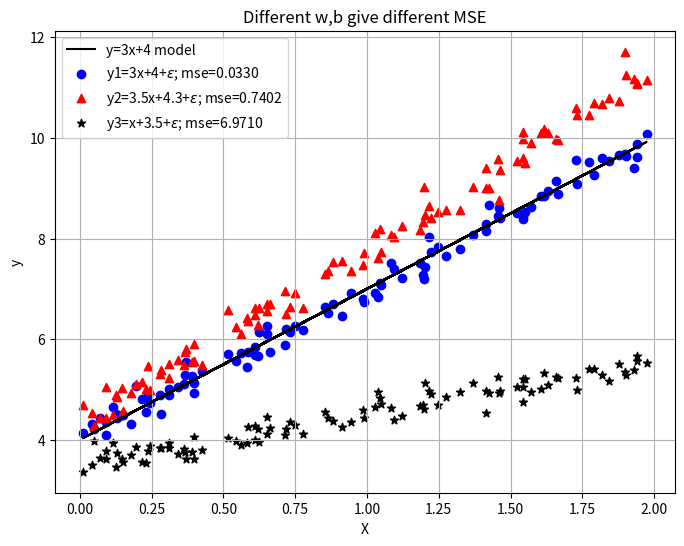

Generate this figure with matplotlib:
import numpy as np
import matplotlib.pyplot as plt

# Generate some random data
np.random.seed(42)
X = 2 * np.random.rand(100, 1)
y = 4 + 3*X
y1 = 4 + 3 * X + np.random.randn(100, 1)*0.2
y2 = 4.3 + 3.5 * X + np.random.randn(100, 1)*0.2
y3 = 3.5 + 1 * X + np.random.randn(100, 1)*0.2

# Calculate the Mean Squared Error for y1, y2, and y3
mse_y1 = np.mean((y - y1) ** 2)
mse_y2 = np.mean((y - y2) ** 2)
mse_y3 = np.mean((y - y3) ** 2)

# Plot the data
plt.figure(figsize=(8, 6))
# plt.plot(X, y, c='blue', marker='o', label='Data points')
plt.plot(X, y, 'k-', label='y=3x+4 model')
plt.scatter(X, y1, c='blue', marker='o', label=f'y1=3x+4+$\epsilon$; mse={mse_y1:.4f}')
plt.scatter(X, y2, c='red', marker='^', label=f'y2=3.5x+4.3+$\epsilon$; mse={mse_y2:.4f}')
plt.scatter(X, y3, c='black', marker='*', label=f'y3=x+3.5+$\epsilon$; mse={mse_y3:.4f}')
plt.xlabel('X')
plt.ylabel('y')
plt.title('Different w,b give different MSE')
plt.legend()
plt.grid(True)
plt.show()
